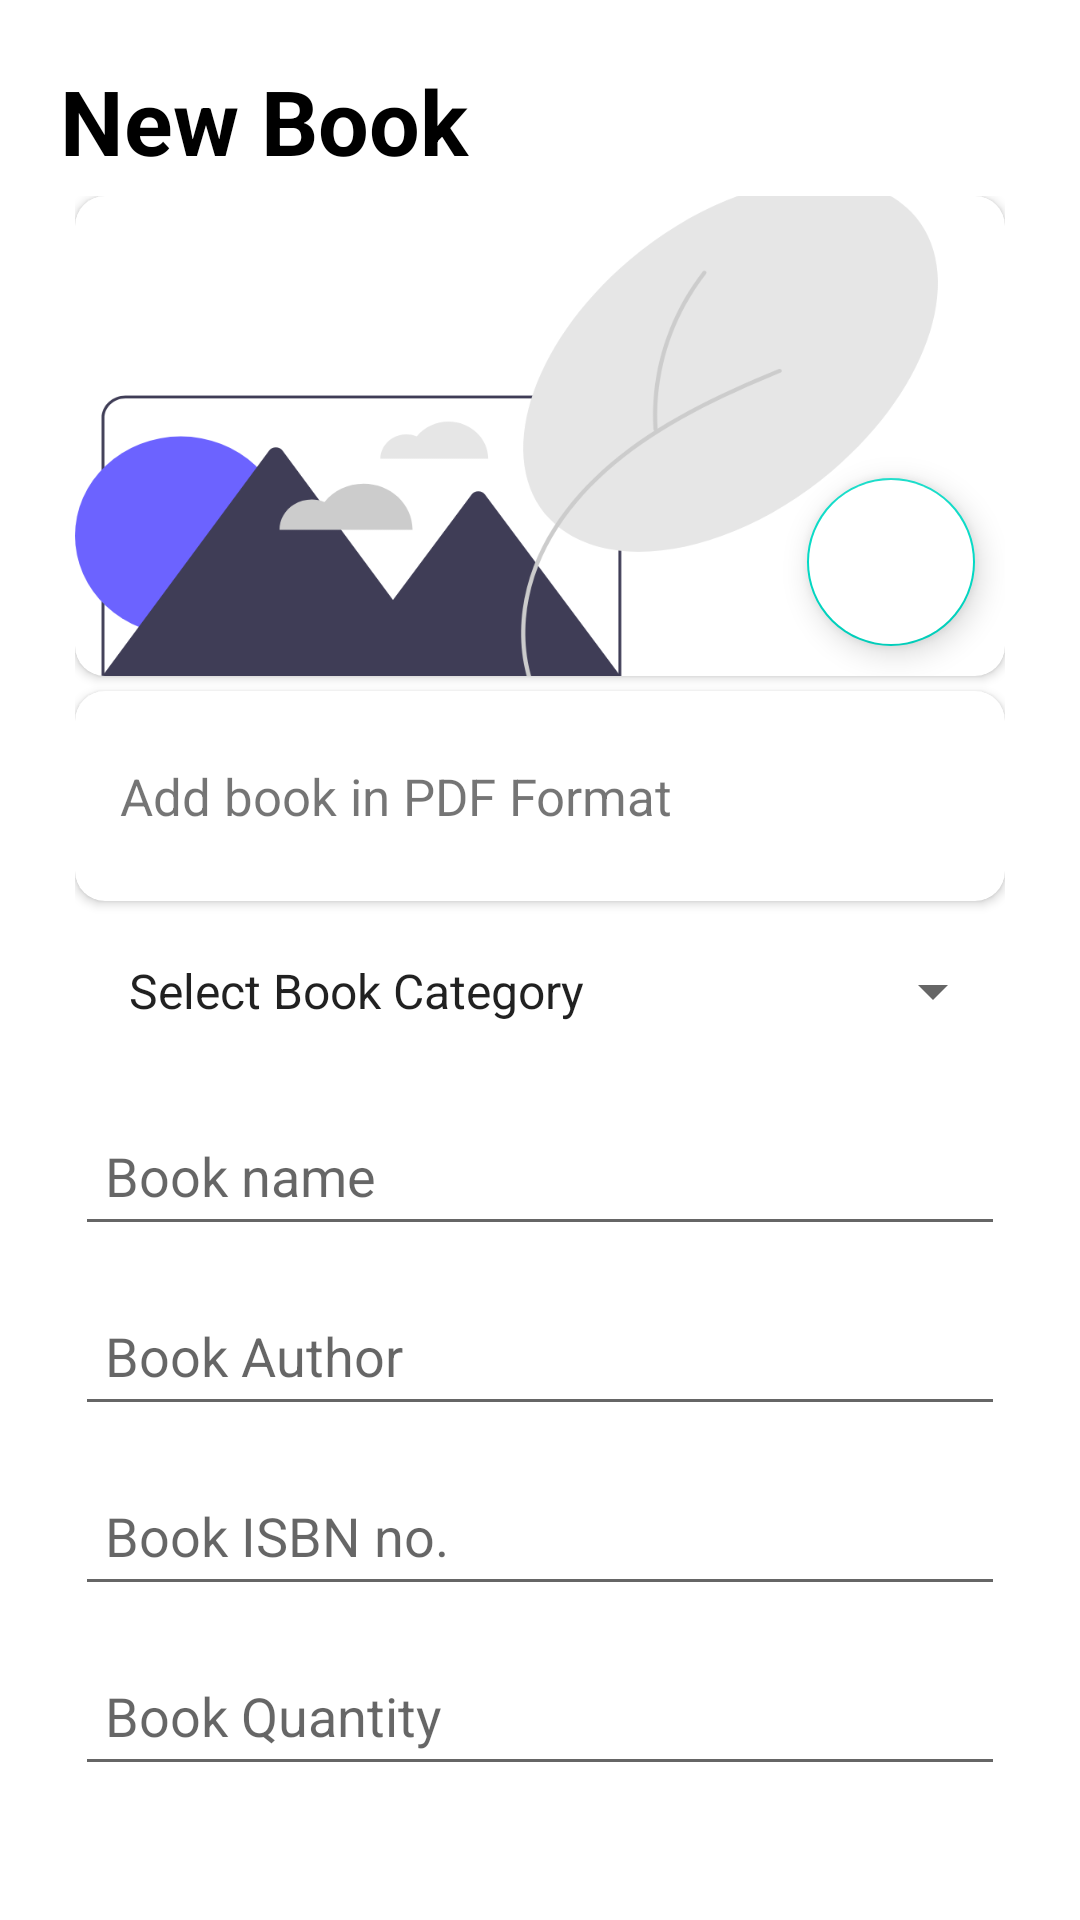

This screen was rendered from an Android layout file. Write that file and the resources it references.
<!-- AndroidManifest.xml: application theme Theme.Libo -->
<!-- res/layout/activity_new_book.xml -->
<?xml version="1.0" encoding="utf-8"?>
<LinearLayout xmlns:android="http://schemas.android.com/apk/res/android"
    xmlns:app="http://schemas.android.com/apk/res-auto"
    xmlns:tools="http://schemas.android.com/tools"
    android:layout_width="match_parent"
    android:layout_height="match_parent"
    tools:context=".NewBookActivity"
    android:orientation="vertical"
    android:padding="20sp">

    <TextView
        android:layout_width="match_parent"
        android:layout_height="wrap_content"
        android:text="@string/new_book"
        android:textColor="@color/black"
        android:textSize="30sp"
        android:textStyle="bold" />

    <androidx.core.widget.NestedScrollView
        android:layout_width="match_parent"
        android:layout_height="match_parent">

        <LinearLayout
            android:layout_width="match_parent"
            android:layout_height="match_parent"
            android:orientation="vertical"
            android:layout_marginTop="5dp"
            android:layout_marginHorizontal="5dp">

            <androidx.cardview.widget.CardView
                android:id="@+id/book_photo_card"
                android:layout_width="wrap_content"
                android:layout_height="wrap_content"
                app:cardCornerRadius="10dp">

                <RelativeLayout
                    android:layout_width="match_parent"
                    android:layout_height="160dp">

                    <ImageView
                        android:id="@+id/photo"
                        android:layout_width="match_parent"
                        android:layout_height="wrap_content"
                        android:scaleType="centerCrop"
                        android:src="@drawable/library_pic" />

                    <com.google.android.material.floatingactionbutton.FloatingActionButton
                        android:id="@+id/change_photo"
                        android:layout_width="wrap_content"
                        android:layout_height="wrap_content"
                        android:layout_alignParentEnd="true"
                        android:layout_alignParentBottom="true"
                        android:layout_marginStart="10dp"
                        android:layout_marginTop="10dp"
                        android:layout_marginEnd="10dp"
                        android:layout_marginBottom="10dp"
                        android:backgroundTint="@color/white"
                        android:src="@drawable/ic_outline_camera_24" />

                </RelativeLayout>

            </androidx.cardview.widget.CardView>

            <androidx.cardview.widget.CardView
                android:id="@+id/book_card"
                android:layout_width="wrap_content"
                android:layout_height="wrap_content"
                android:layout_marginTop="5dp"
                app:cardCornerRadius="10dp">

                <RelativeLayout
                    android:layout_width="match_parent"
                    android:layout_height="70dp">

                    <TextView
                        android:id="@+id/book_pdf_name"
                        android:layout_width="wrap_content"
                        android:layout_height="wrap_content"
                        android:layout_centerVertical="true"
                        android:layout_marginStart="15dp"
                        android:text="@string/add_book_in_pdf_format"
                        android:textSize="17sp" />

                    <ImageButton
                        android:id="@+id/pick_book_pdf"
                        android:layout_width="50dp"
                        android:layout_height="50dp"
                        android:layout_alignParentEnd="true"
                        android:layout_alignParentBottom="true"
                        android:layout_margin="10dp"
                        android:background="@color/white"
                        android:src="@drawable/ic_outline_add_24" />

                </RelativeLayout>

            </androidx.cardview.widget.CardView>

            <Spinner
                android:id="@+id/category"
                android:layout_width="match_parent"
                android:layout_height="50dp"
                android:entries="@array/book_types"
                android:paddingHorizontal="10dp"
                android:layout_marginVertical="5dp" />

            <EditText
                android:id="@+id/name"
                android:layout_width="match_parent"
                android:layout_height="50dp"
                android:hint="@string/book_name"
                android:inputType="text"
                android:paddingHorizontal="10dp"
                android:layout_marginVertical="5dp" />

            <EditText
                android:id="@+id/author"
                android:layout_width="match_parent"
                android:layout_height="50dp"
                android:hint="@string/book_author"
                android:inputType="text"
                android:paddingHorizontal="10dp"
                android:layout_marginVertical="5dp" />

            <EditText
                android:id="@+id/isbn"
                android:layout_width="match_parent"
                android:layout_height="50dp"
                android:hint="@string/book_isbn_no"
                android:inputType="number"
                android:paddingHorizontal="10dp"
                android:layout_marginVertical="5dp" />

            <EditText
                android:id="@+id/quantity"
                android:layout_width="match_parent"
                android:layout_height="50dp"
                android:hint="@string/book_quantity"
                android:inputType="number"
                android:paddingHorizontal="10dp"
                android:layout_marginVertical="5dp" />

            <EditText
                android:id="@+id/publication"
                android:layout_width="match_parent"
                android:layout_height="50dp"
                android:hint="@string/book_publication"
                android:inputType="text"
                android:paddingHorizontal="10dp"
                android:layout_marginVertical="5dp" />

            <EditText
                android:id="@+id/book_number"
                android:layout_width="match_parent"
                android:layout_height="50dp"
                android:hint="@string/book_number"
                android:inputType="number"
                android:paddingHorizontal="10dp"
                android:layout_marginVertical="5dp" />

            <EditText
                android:id="@+id/book_class"
                android:layout_width="match_parent"
                android:layout_height="50dp"
                android:hint="@string/book_class"
                android:inputType="text"
                android:paddingHorizontal="10dp"
                android:layout_marginVertical="5dp" />

            <Button
                android:id="@+id/add_book"
                android:layout_width="match_parent"
                android:layout_height="50dp"
                android:text="@string/create_book"
                android:paddingHorizontal="10dp"
                android:layout_marginVertical="5dp" />

            <Button
                android:id="@+id/cancel"
                android:layout_width="match_parent"
                android:layout_height="wrap_content"
                android:layout_marginTop="20dp"
                android:text="@string/cancel"
                style="@style/Widget.MaterialComponents.Button.OutlinedButton"/>

        </LinearLayout>

    </androidx.core.widget.NestedScrollView>

</LinearLayout>
<!-- resources referenced by this layout -->
<resources>
  <string-array name="book_types">
          <item>Select Book Category</item>
          <item>Arts and Music</item>
          <item>Biographies</item>
          <item>Biology</item>
          <item>Business</item>
          <item>Chemistry</item>
          <item>Comics</item>
          <item>Computer and Tech</item>
          <item>Cooking</item>
          <item>Edu and Reference</item>
          <item>Electrical</item>
          <item>Electronics</item>
          <item>Entertainment</item>
          <item>Health and Fitness</item>
          <item>History</item>
          <item>Hobbies and crafts</item>
          <item>Home and Garden</item>
          <item>Horror</item>
          <item>Kids</item>
          <item>Literature and Fiction</item>
          <item>Mathematics</item>
          <item>Mechanical</item>
          <item>Medical</item>
          <item>Mysteries</item>
          <item>Parenting</item>
          <item>Physics</item>
          <item>Religion</item>
          <item>Science</item>
          <item>Self-Help</item>
          <item>Social Sciences</item>
          <item>Sports</item>
          <item>Teen</item>
          <item>Travel</item>
          <item>Others</item>
      </string-array>
  <!-- drawable library_pic: png bitmap (drawable-hdpi, 26066 bytes) -->
  <string name="add_book_in_pdf_format">Add book in PDF Format</string>
  <string name="book_author">Book Author</string>
  <string name="book_class">Book Class (eg: semester 1)</string>
  <string name="book_isbn_no">Book ISBN no.</string>
  <string name="book_name">Book name</string>
  <string name="book_number">Book Number</string>
  <string name="book_publication">Book Publication</string>
  <string name="book_quantity">Book Quantity</string>
  <string name="cancel">Cancel</string>
  <string name="create_book">Create Book</string>
  <string name="new_book">New Book</string>
  <style name="Theme.Libo" parent="Theme.MaterialComponents.DayNight.NoActionBar">
          
          <item name="colorPrimary">@color/purple_500</item>
          <item name="colorPrimaryVariant">@color/purple_700</item>
          <item name="colorOnPrimary">@color/white</item>
          
          <item name="colorSecondary">@color/teal_200</item>
          <item name="colorSecondaryVariant">@color/teal_700</item>
          <item name="colorOnSecondary">@color/black</item>
          
          <item name="android:statusBarColor" tools:targetApi="l">?attr/colorPrimaryVariant</item>
          
      </style>
  <!-- not gathered from this repository: default colours our renderer supplied (Android Studio template values) -->
  <color name="purple_500">#FF6200EE</color>
  <color name="purple_700">#FF3700B3</color>
  <color name="teal_200">#FF03DAC5</color>
  <color name="teal_700">#FF018786</color>
  <color name="black">#FF000000</color>
  <color name="white">#FFFFFFFF</color>
</resources>
